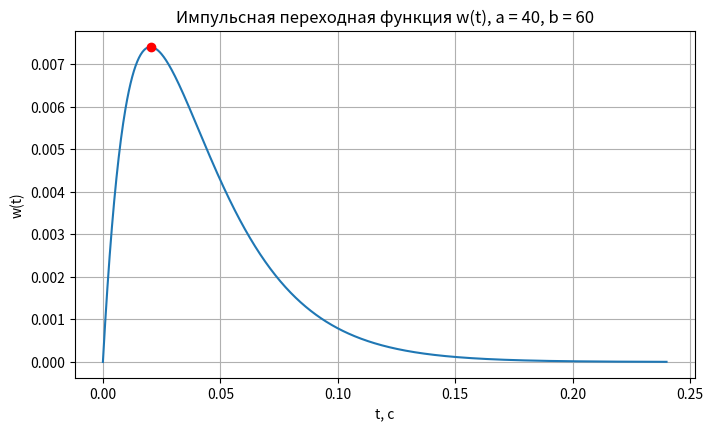
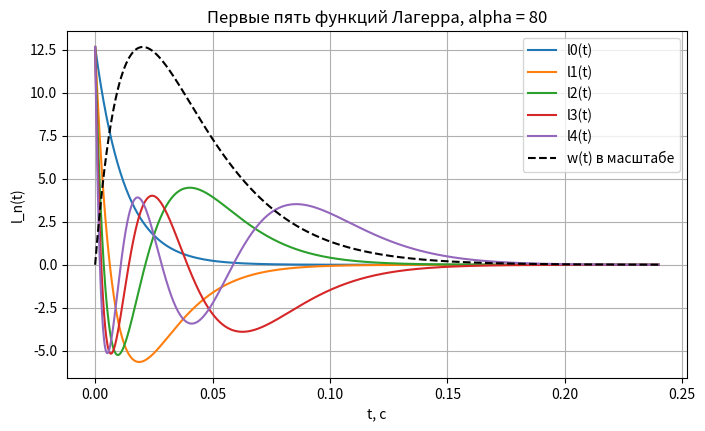
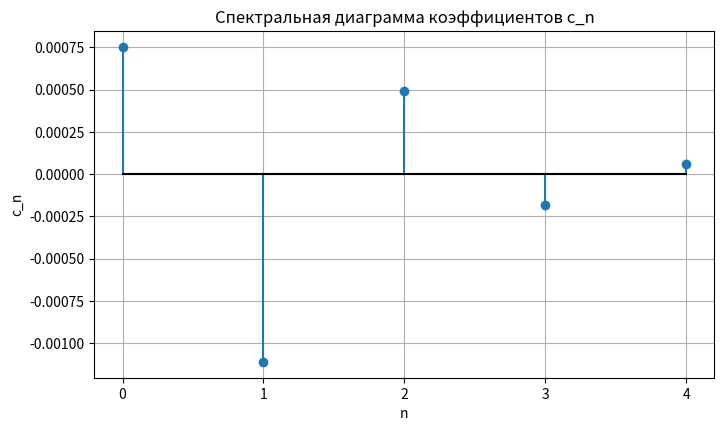
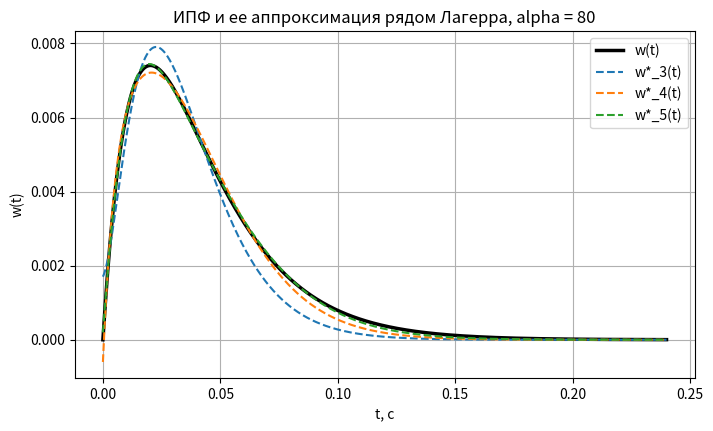
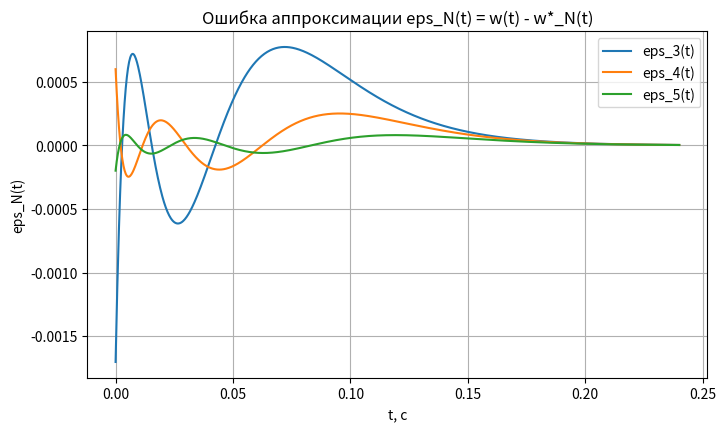
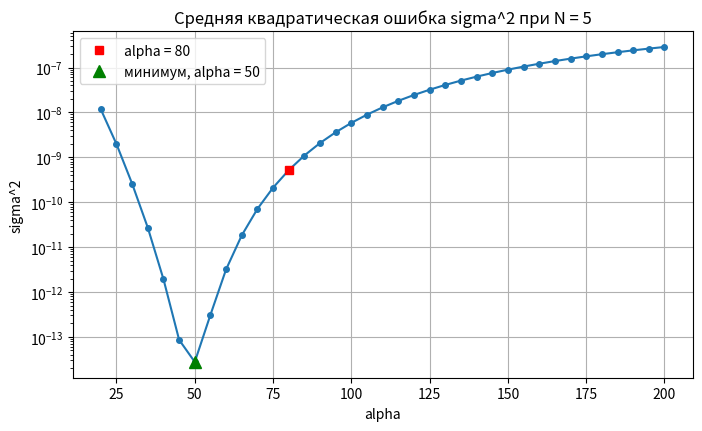
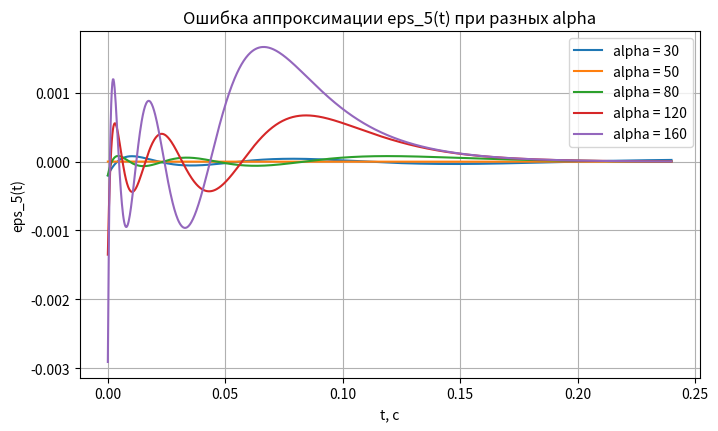

Write Python code to recreate these figures, in order.
# Практическая работа 2. Разложение сигнала по системе функций Лагерра
# Оськин В.А., КВБО-11-24, вариант 19
# В таблице 16 вариантов, поэтому беру вариант 19 - 16 = 3: a = 40, b = 60
# ИПФ системы с двумя вещественными полюсами p1 = -a, p2 = -b

import math
import numpy as np
import matplotlib.pyplot as plt

a = 40
b = 60


# ИПФ системы второго порядка, формула (1.13)
def w_func(t):
    return 1 / (b - a) * np.exp(-a * t) + 1 / (a - b) * np.exp(-b * t)


# функция Лагерра номер n, формула (1.5)
def laguerre(n, t, alpha):
    s = np.zeros_like(t)
    for j in range(n + 1):
        k = (-1) ** j * math.comb(n, j) / math.factorial(j)
        s = s + k * (2 * alpha * t) ** j
    return math.sqrt(2 * alpha) * np.exp(-alpha * t) * s


# коэффициенты ряда c_n = интеграл от 0 до T от w(t)*l_n(t)
def coeffs(w, t, alpha, N):
    c = np.zeros(N)
    for n in range(N):
        c[n] = np.trapezoid(w * laguerre(n, t, alpha), t)
    return c


# частичная сумма ряда w*_N(t)
def approx(c, t, alpha, N):
    s = np.zeros_like(t)
    for n in range(N):
        s = s + c[n] * laguerre(n, t, alpha)
    return s


# длительность сигнала: после этого момента |x(t)| < 0.05 % от максимума
def duration(x, t):
    x = np.abs(x)
    return t[np.nonzero(x > 0.0005 * x.max())[0][-1]]


# ---------------- 1. Моделирование сигнала w(t) ----------------
t_long = np.linspace(0, 1, 100001)
w_long = w_func(t_long)
w_max = w_long.max()
t_max = t_long[np.argmax(w_long)]
T_min = duration(w_long, t_long)
T = math.ceil(T_min * 100) / 100      # округлил вверх до сотых

K = 1000                              # число интервалов, точек K+1 (> 50)
t = np.linspace(0, T, K + 1)
dt = t[1] - t[0]
w = w_func(t)

print('Вариант 19: a = %d, b = %d' % (a, b))
print('1) w_max = %.6f при t = %.4f c' % (w_max, t_max))
print('   0.05%% от максимума при t = %.4f c' % T_min)
print('   беру T = %.2f c, dt = %.5f c' % (T, dt))

fig = plt.figure(figsize=(8, 4.5))
fig.canvas.manager.set_window_title('Рисунок 2 – ИПФ w(t)')
plt.plot(t, w)
plt.plot(t_max, w_max, 'ro')
plt.title('Импульсная переходная функция w(t), a = %d, b = %d' % (a, b))
plt.xlabel('t, c')
plt.ylabel('w(t)')
plt.grid(True)

# ---------------- 2. Первые пять функций Лагерра ----------------
alpha = 2 * min(a, b)                 # формула (1.15)
L = [laguerre(n, t, alpha) for n in range(5)]

print('\n2) alpha = 2*min(a, b) = %d' % alpha)
print('   длительность w(t) = %.4f c, длительность l4(t) = %.4f c'
      % (T_min, duration(L[4], t)))

fig = plt.figure(figsize=(8, 4.5))
fig.canvas.manager.set_window_title('Рисунок 3 – Функции Лагерра')
for n in range(5):
    plt.plot(t, L[n], label='l%d(t)' % n)
w_scaled = w / w_max * math.sqrt(2 * alpha)    # w(t) в масштабе l_n(0)
plt.plot(t, w_scaled, 'k--', label='w(t) в масштабе')
plt.title('Первые пять функций Лагерра, alpha = %d' % alpha)
plt.xlabel('t, c')
plt.ylabel('l_n(t)')
plt.grid(True)
plt.legend()

# ---------------- 3. Проверка ортогональности ----------------
print('\n3) Интегралы от 0 до T от l_n(t)*l_m(t):')
print('       m=0       m=1       m=2       m=3       m=4')
for n in range(5):
    row = ''
    for m in range(5):
        row += '%10.5f' % np.trapezoid(L[n] * L[m], t)
    print('n=%d%s' % (n, row))

# ---------------- 4. Коэффициенты ряда ----------------
c = coeffs(w, t, alpha, 5)
print('\n4) Коэффициенты ряда:')
for n in range(5):
    print('   c%d = %11.4e' % (n, c[n]))

fig = plt.figure(figsize=(8, 4.5))
fig.canvas.manager.set_window_title('Рисунок 4 – Спектральная диаграмма')
plt.stem(range(5), c, basefmt='k-')
plt.title('Спектральная диаграмма коэффициентов c_n')
plt.xlabel('n')
plt.ylabel('c_n')
plt.xticks(range(5))
plt.grid(True)

# ---------------- 5-8. Аппроксимация, ошибка, энергия ----------------
E = np.trapezoid(w ** 2, t)           # полная энергия сигнала
print('\n5-8) Полная энергия сигнала E = %.4e' % E)
print('   N    E*_N        E*_N/E, %   sigma^2      max|eps|')

fig4 = plt.figure(figsize=(8, 4.5))
fig4.canvas.manager.set_window_title('Рисунок 5 – Аппроксимация w(t)')
plt.plot(t, w, 'k', linewidth=2.5, label='w(t)')

fig5 = plt.figure(figsize=(8, 4.5))
fig5.canvas.manager.set_window_title('Рисунок 6 – Ошибка аппроксимации')

for N in (3, 4, 5):
    wN = approx(c, t, alpha, N)
    eps = w - wN
    E_N = np.sum(c[:N] ** 2)          # формула (1.12)
    sigma2 = np.trapezoid(eps ** 2, t)
    print('   %d   %.4e   %8.3f    %.4e   %.4e'
          % (N, E_N, E_N / E * 100, sigma2, np.max(np.abs(eps))))

    plt.figure(fig4.number)
    plt.plot(t, wN, '--', label='w*_%d(t)' % N)
    plt.figure(fig5.number)
    plt.plot(t, eps, label='eps_%d(t)' % N)

plt.figure(fig4.number)
plt.title('ИПФ и ее аппроксимация рядом Лагерра, alpha = %d' % alpha)
plt.xlabel('t, c')
plt.ylabel('w(t)')
plt.grid(True)
plt.legend()

plt.figure(fig5.number)
plt.title('Ошибка аппроксимации eps_N(t) = w(t) - w*_N(t)')
plt.xlabel('t, c')
plt.ylabel('eps_N(t)')
plt.grid(True)
plt.legend()

# ---------------- 9. Влияние alpha при N = 5 ----------------
alphas = np.arange(20, 205, 5)
s2 = []
for al in alphas:
    ck = coeffs(w, t, al, 5)
    s2.append(np.trapezoid((w - approx(ck, t, al, 5)) ** 2, t))
s2 = np.array(s2)
i_best = np.argmin(s2)
i_80 = np.nonzero(alphas == alpha)[0][0]

print('\n9) N = 5, влияние alpha на sigma^2:')
for al in (20, 40, 50, 60, 80, 120, 160, 200):
    i = np.nonzero(alphas == al)[0][0]
    print('   alpha = %3d   sigma^2 = %.4e   sigma^2/E = %.2e'
          % (al, s2[i], s2[i] / E))
print('   минимум при alpha = %d, sigma^2 = %.4e'
      % (alphas[i_best], s2[i_best]))

fig = plt.figure(figsize=(8, 4.5))
fig.canvas.manager.set_window_title('Рисунок 7 – Ошибка от alpha')
plt.semilogy(alphas, s2, 'o-', markersize=4)
plt.semilogy(alpha, s2[i_80], 'rs', label='alpha = %d' % alpha)
plt.semilogy(alphas[i_best], s2[i_best], 'g^', markersize=9,
             label='минимум, alpha = %d' % alphas[i_best])
plt.title('Средняя квадратическая ошибка sigma^2 при N = 5')
plt.xlabel('alpha')
plt.ylabel('sigma^2')
plt.grid(True)
plt.legend()

fig = plt.figure(figsize=(8, 4.5))
fig.canvas.manager.set_window_title('Рисунок 8 – eps_5(t) при разных alpha')
for al in (30, 50, 80, 120, 160):
    ck = coeffs(w, t, al, 5)
    plt.plot(t, w - approx(ck, t, al, 5), label='alpha = %d' % al)
plt.title('Ошибка аппроксимации eps_5(t) при разных alpha')
plt.xlabel('t, c')
plt.ylabel('eps_5(t)')
plt.grid(True)
plt.legend()

plt.show()
